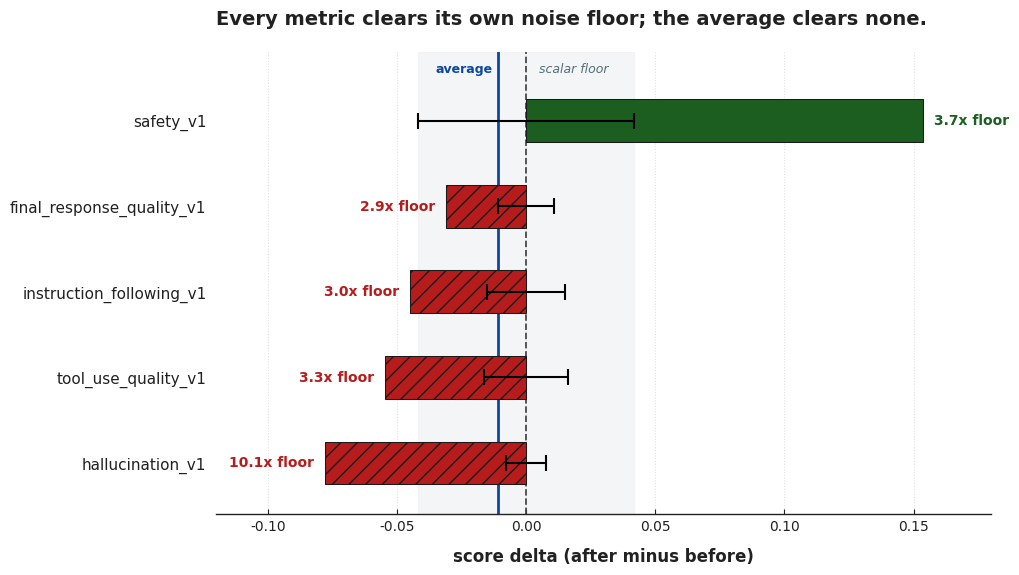

Reproduce this figure in Python. (Note: this script raises an exception after producing the figure.)
"""Redraw the campaign 07 calibrated-result figure.

Authored by PaperBanana (`paperbanana plot`, gemini-3.5-flash VLM +
gemini-3.1-flash-image, 2 refinement iterations, 2026-09-09) and committed verbatim
apart from the output path, so the published figure is reproducible without a second
non-deterministic generation. Regenerate from scratch with the command recorded in
docs/analysis/2026-09-09-c07-first-calibrated-result.md and the data file beside it.

Numbers are inlined because that is what PaperBanana emitted, and because the GCS
artifacts they came from were overwritten by a later run sharing the same run_id
prefix (silent-failures #14) -- re-reading the bucket would draw a different run.

Note the error-bar encoding: each is that metric's floor centred on **zero**, i.e. the
interval a delta must escape to be a result, not uncertainty on the estimate.

    uv run python scripts/plot_c07_calibrated_result.py
"""

import matplotlib.pyplot as plt

# Define output path
OUTPUT_PATH = "docs/analysis/2026-09-09-c07-first-calibrated-result.png"

# Set up publication-quality style
plt.rcParams["font.family"] = "sans-serif"
plt.rcParams["font.sans-serif"] = ["Helvetica", "Arial", "DejaVu Sans"]
plt.rcParams["text.usetex"] = False

# Create figure with optimal dimensions for horizontal layout
fig, ax = plt.subplots(figsize=(10, 6), facecolor="#ffffff")
ax.set_facecolor("#ffffff")

# Set limits to comfortably accommodate all elements without clipping
ax.set_xlim(-0.12, 0.18)
ax.set_ylim(-0.6, 4.8)

# Fine dotted vertical grid lines rendered behind the data (zorder=0)
ax.set_xticks([-0.10, -0.05, 0, 0.05, 0.10, 0.15])
ax.grid(True, axis="x", color="#e0e0e0", linestyle=":", linewidth=0.75, zorder=0)

# Shaded Scalar Floor Band (zorder=1)
ax.axvspan(-0.0417, 0.0417, color="#eceff1", alpha=0.6, zorder=1)

# Zero Line (zorder=2)
ax.axvline(0, color="#424242", linestyle="--", linewidth=1.25, zorder=2)

# Average Delta Line (zorder=3)
ax.axvline(-0.0109, color="#0d47a1", linestyle="-", linewidth=2.0, zorder=3)

# Data Coordinates
metrics = [
    "hallucination_v1",
    "tool_use_quality_v1",
    "instruction_following_v1",
    "final_response_quality_v1",
    "safety_v1",
]
y_coords = [0.0, 1.0, 2.0, 3.0, 4.0]
deltas = [-0.0778, -0.0545, -0.0448, -0.0309, 0.1536]
noise_floors = [0.0077, 0.0164, 0.0151, 0.0108, 0.0417]

# Draw Bars (zorder=4)
# safety_v1 (positive delta, solid forest green)
ax.barh(
    4.0, 0.1536, height=0.5, left=0, color="#1b5e20", edgecolor="#1a1a1a", linewidth=0.75, zorder=4
)

# Other metrics (negative deltas, crimson red with diagonal hatching)
for y, d in zip(y_coords[:-1], deltas[:-1], strict=True):
    ax.barh(
        y,
        d,
        height=0.5,
        left=0,
        color="#b71c1c",
        hatch="//",
        edgecolor="#1a1a1a",
        linewidth=0.75,
        zorder=4,
    )

# Draw Symmetric Noise Floor Error Bars (zorder=5)
ax.errorbar(
    x=[0] * 5,
    y=y_coords,
    xerr=noise_floors,
    fmt="none",
    ecolor="#000000",
    elinewidth=1.5,
    capsize=6,
    capthick=1.5,
    zorder=5,
)

# Text Annotations for Delta Over Floor (zorder=6)
# safety_v1
ax.text(
    0.158,
    4.0,
    "3.7x floor",
    color="#1b5e20",
    fontsize=10,
    fontweight="bold",
    va="center",
    ha="left",
    zorder=6,
)
# final_response_quality_v1
ax.text(
    -0.035,
    3.0,
    "2.9x floor",
    color="#b71c1c",
    fontsize=10,
    fontweight="bold",
    va="center",
    ha="right",
    zorder=6,
)
# instruction_following_v1
ax.text(
    -0.049,
    2.0,
    "3.0x floor",
    color="#b71c1c",
    fontsize=10,
    fontweight="bold",
    va="center",
    ha="right",
    zorder=6,
)
# tool_use_quality_v1
ax.text(
    -0.059,
    1.0,
    "3.3x floor",
    color="#b71c1c",
    fontsize=10,
    fontweight="bold",
    va="center",
    ha="right",
    zorder=6,
)
# hallucination_v1
ax.text(
    -0.082,
    0.0,
    "10.1x floor",
    color="#b71c1c",
    fontsize=10,
    fontweight="bold",
    va="center",
    ha="right",
    zorder=6,
)

# Reference Line Labels (zorder=6)
ax.text(
    0.005,
    4.6,
    "scalar floor",
    color="#546e7a",
    fontsize=9,
    style="italic",
    va="center",
    ha="left",
    zorder=6,
)
ax.text(
    -0.013,
    4.6,
    "average",
    color="#0d47a1",
    fontsize=9,
    fontweight="bold",
    va="center",
    ha="right",
    zorder=6,
)

# Spines (Open modern layout)
ax.spines["top"].set_visible(False)
ax.spines["right"].set_visible(False)
ax.spines["left"].set_visible(False)
ax.spines["bottom"].set_color("#212121")
ax.spines["bottom"].set_linewidth(1.0)

# X-Axis Styling
ax.set_xlabel(
    "score delta (after minus before)", fontsize=12, fontweight="bold", color="#212121", labelpad=10
)
ax.tick_params(axis="x", colors="#212121", labelsize=10, direction="in")

# Y-Axis Styling
ax.set_yticks(y_coords)
ax.set_yticklabels(metrics, fontsize=11, color="#212121")
ax.tick_params(axis="y", left=False)  # Hide y-ticks but keep labels

# Title (Top-left aligned, flush with the left edge of the Y-axis labels)
ax.set_title(
    "Every metric clears its own noise floor; the average clears none.",
    fontsize=14,
    fontweight="bold",
    color="#212121",
    pad=20,
    loc="left",
)

# Save the publication-quality figure
plt.savefig(OUTPUT_PATH, dpi=300, bbox_inches="tight")
